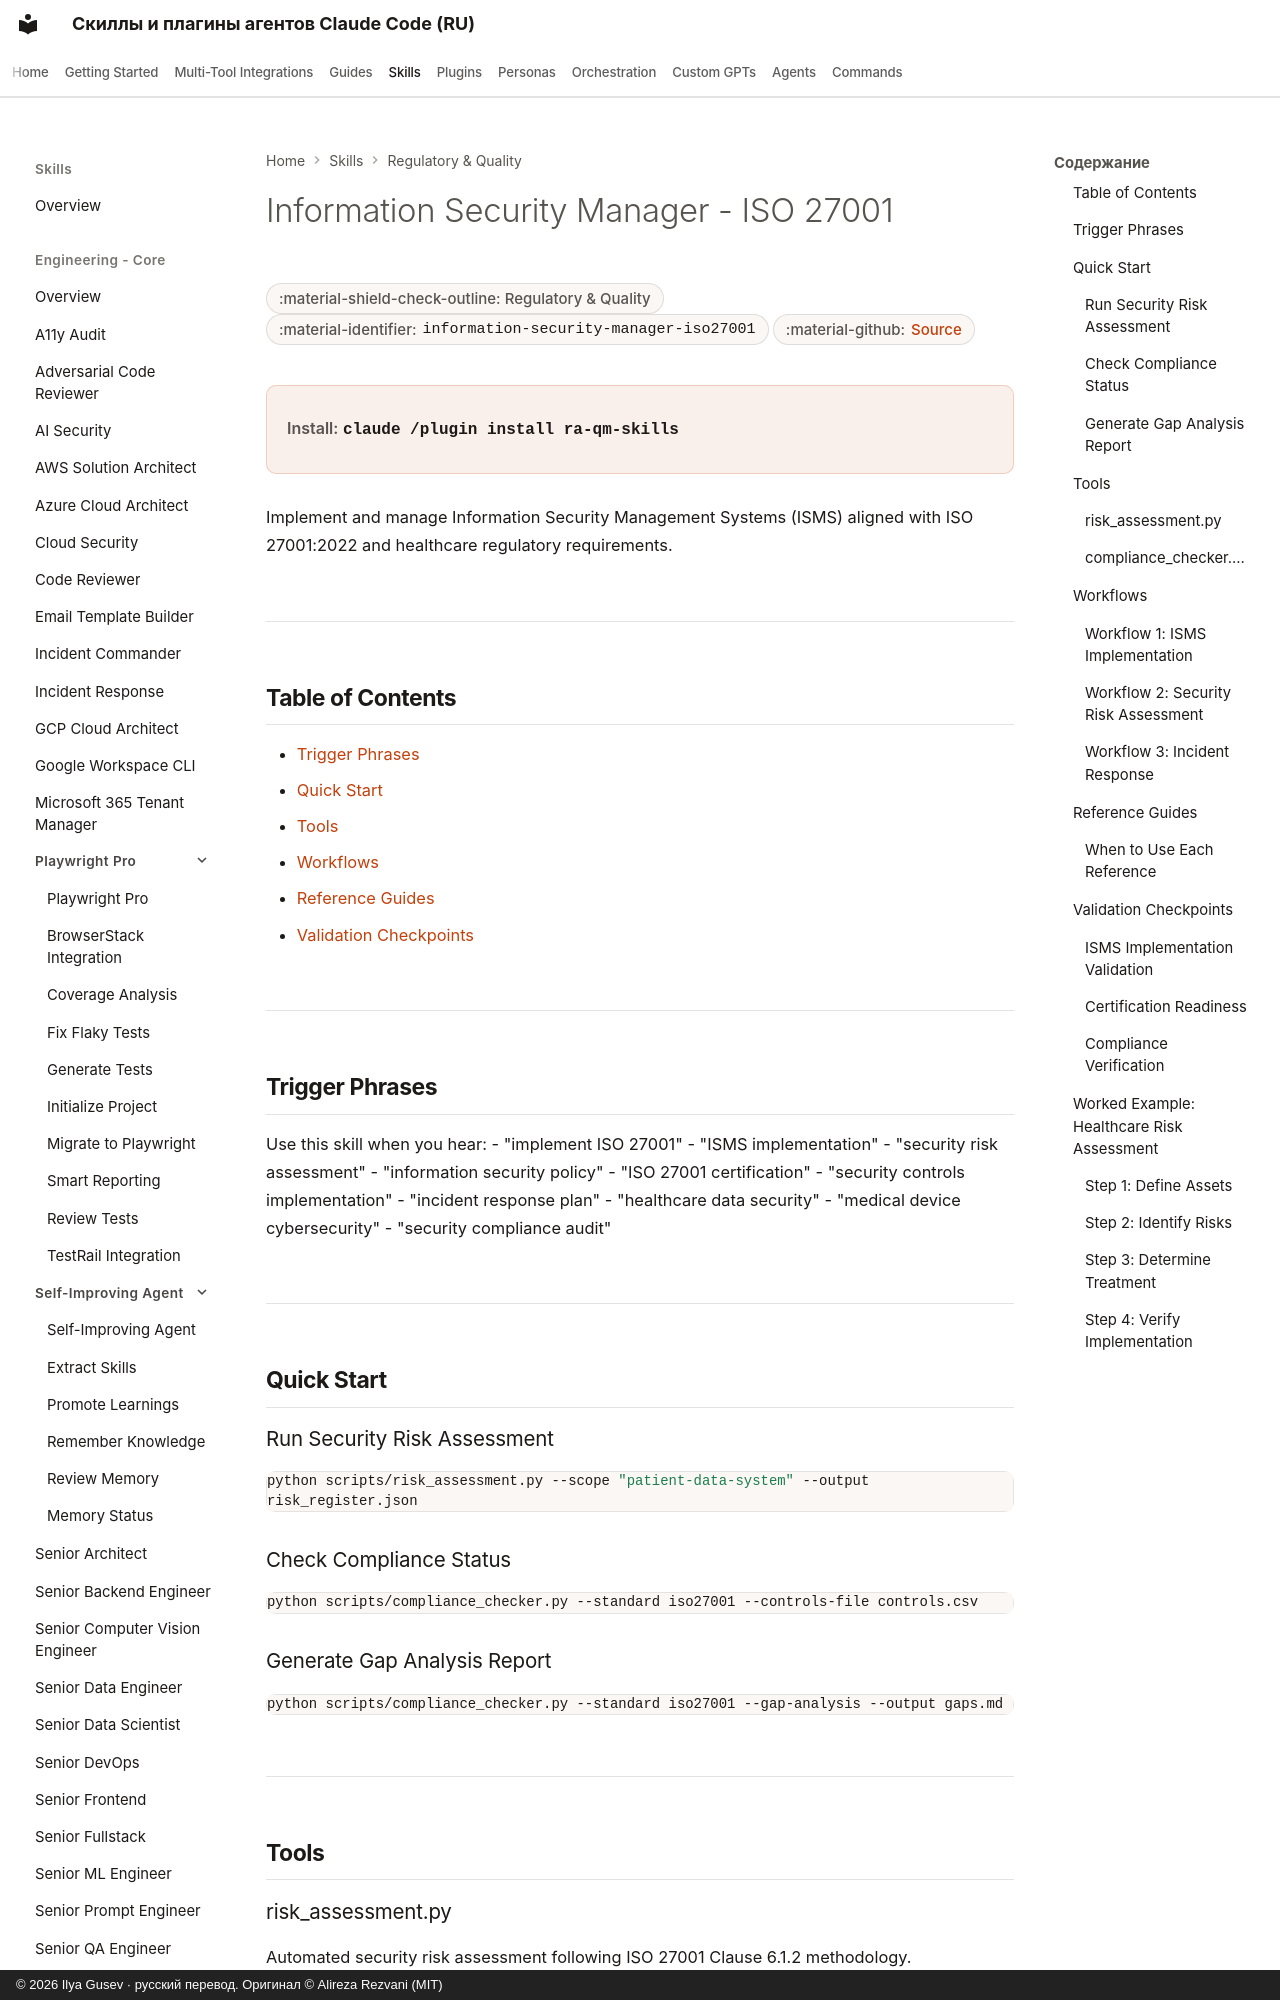

repository: imgusev/claude-skills-ru · page: skills/ra-qm-team/information-security-manager-iso27001/index.html · generator: mkdocs · copyright: © 2026 Ilya Gusev · русский перевод. Оригинал © Alireza Rezvani (MIT)

---
title: "Information Security Manager - ISO 27001 — Agent Skill for Compliance"
description: "ISO 27001 ISMS implementation and cybersecurity governance for HealthTech and MedTech companies. Use when designing an ISMS, running security risk. Agent skill for Claude Code, Codex CLI, Gemini CLI, OpenClaw."
---

# Information Security Manager - ISO 27001

<div class="page-meta" markdown>
<span class="meta-badge">:material-shield-check-outline: Regulatory & Quality</span>
<span class="meta-badge">:material-identifier: `information-security-manager-iso27001`</span>
<span class="meta-badge">:material-github: <a href="https://github.com/imgusev/claude-skills-ru/tree/main/ra-qm-team/skills/information-security-manager-iso27001/SKILL.md">Source</a></span>
</div>

<div class="install-banner" markdown>
<span class="install-label">Install:</span> <code>claude /plugin install ra-qm-skills</code>
</div>


Implement and manage Information Security Management Systems (ISMS) aligned with ISO 27001:2022 and healthcare regulatory requirements.

---

## Table of Contents

- [Trigger Phrases](#trigger-phrases)
- [Quick Start](#quick-start)
- [Tools](#tools)
- [Workflows](#workflows)
- [Reference Guides](#reference-guides)
- [Validation Checkpoints](#validation-checkpoints)

---
